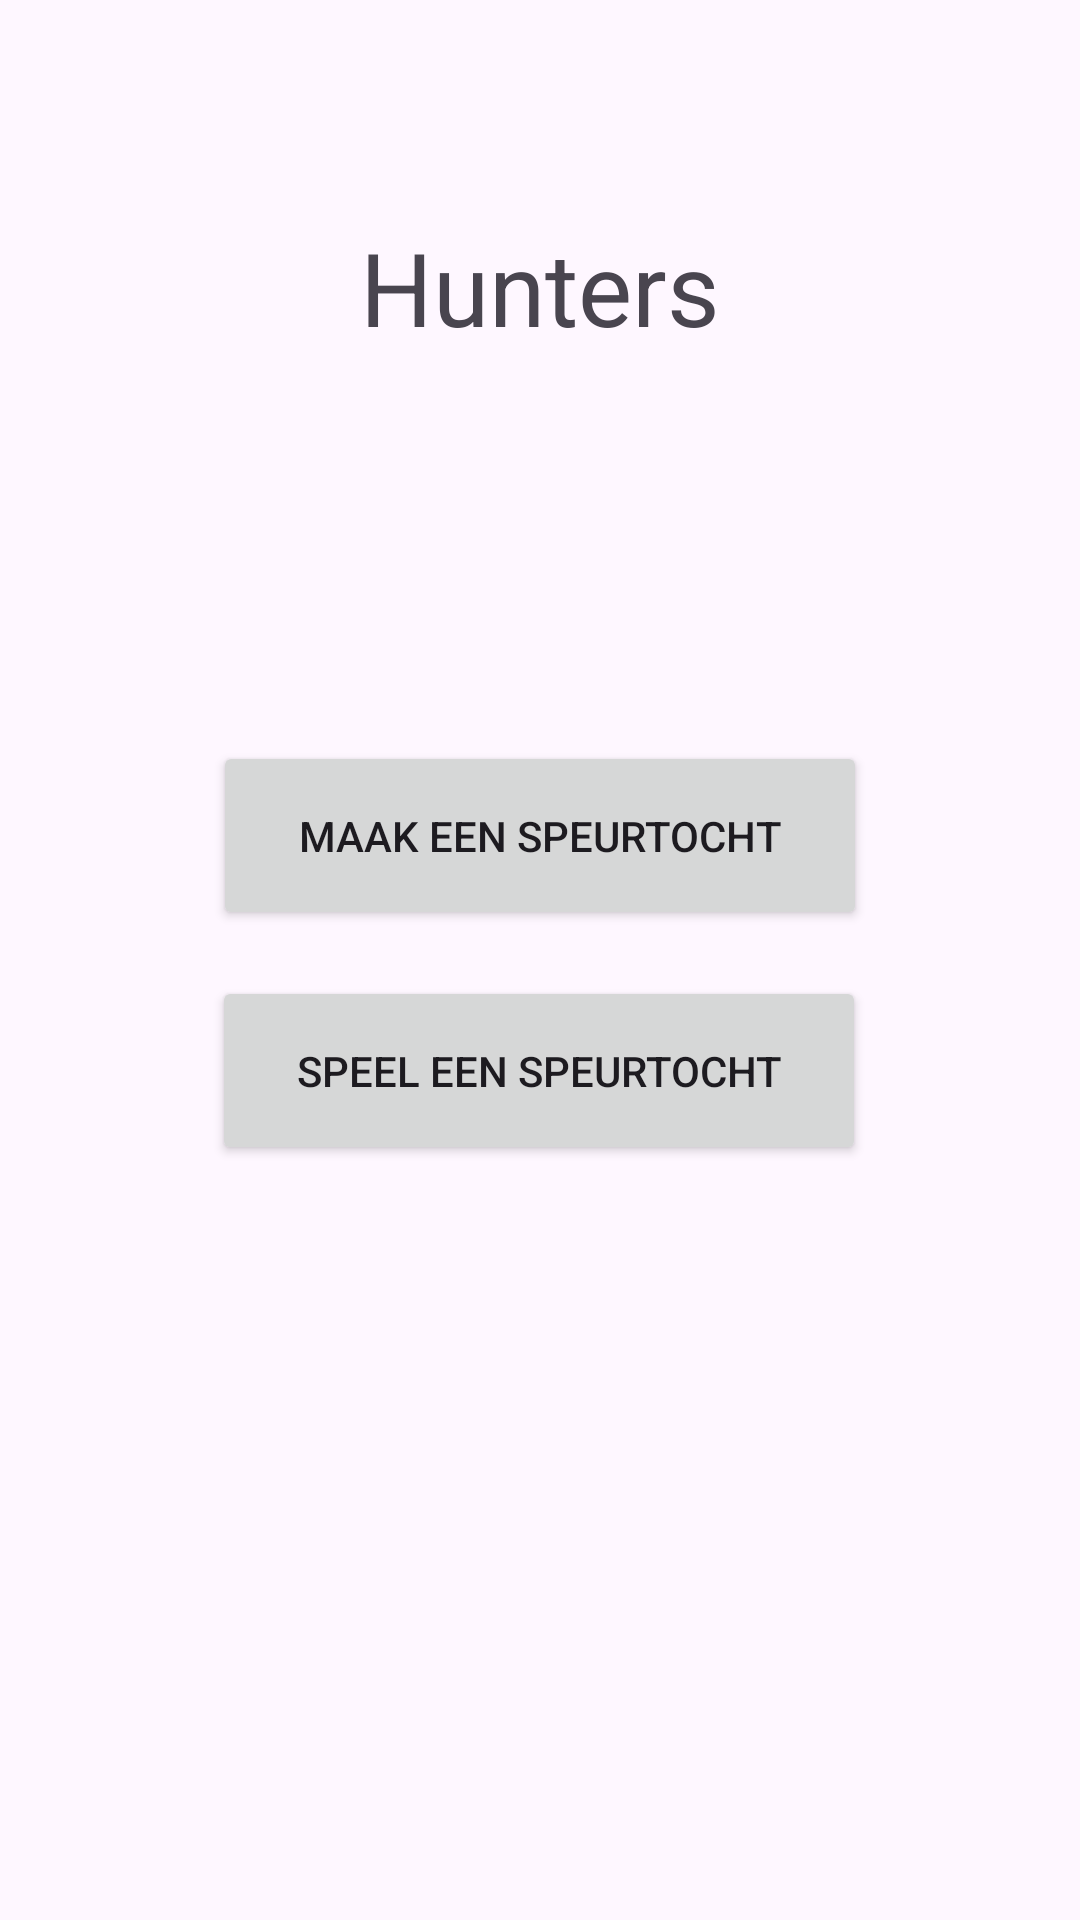

Reconstruct the res/layout file that produces this screen, plus the resources it refers to.
<!-- AndroidManifest.xml: application theme Theme.Hunters -->
<!-- res/layout/activity_main.xml -->
<?xml version="1.0" encoding="utf-8"?>
<androidx.constraintlayout.widget.ConstraintLayout xmlns:android="http://schemas.android.com/apk/res/android"
    xmlns:app="http://schemas.android.com/apk/res-auto"
    xmlns:tools="http://schemas.android.com/tools"
    android:layout_width="match_parent"
    android:layout_height="match_parent"
    tools:context=".MainActivity">

    <TextView
        android:id="@+id/txt_hunters"
        android:layout_width="wrap_content"
        android:layout_height="wrap_content"
        android:text="Hunters"
        android:textSize="34sp"
        app:layout_constraintBottom_toBottomOf="parent"
        app:layout_constraintEnd_toEndOf="parent"
        app:layout_constraintStart_toStartOf="parent"
        app:layout_constraintTop_toTopOf="parent"
        app:layout_constraintVertical_bias="0.123" />

    <Button
        android:id="@+id/btn_make_hunt"
        android:layout_width="218dp"
        android:layout_height="63dp"
        android:text="Maak een Speurtocht"
        android:onClick="Make_hunt"
        app:layout_constraintBottom_toBottomOf="parent"
        app:layout_constraintEnd_toEndOf="parent"
        app:layout_constraintStart_toStartOf="parent"
        app:layout_constraintTop_toTopOf="parent"
        app:layout_constraintVertical_bias="0.428" />

    <Button
        android:id="@+id/btn_game_hunt"
        android:layout_width="218dp"
        android:layout_height="63dp"
        android:text="Speel een Speurtocht"
        android:onClick="GameHunt"
        app:layout_constraintBottom_toBottomOf="parent"
        app:layout_constraintEnd_toEndOf="parent"
        app:layout_constraintHorizontal_bias="0.497"
        app:layout_constraintStart_toStartOf="parent"
        app:layout_constraintTop_toTopOf="parent"
        app:layout_constraintVertical_bias="0.564" />

</androidx.constraintlayout.widget.ConstraintLayout>
<!-- resources referenced by this layout -->
<resources>
  <style name="Theme.Hunters" parent="Base.Theme.Hunters" />
  <style name="Base.Theme.Hunters" parent="Theme.Material3.DayNight.NoActionBar">
          
          
      </style>
</resources>
